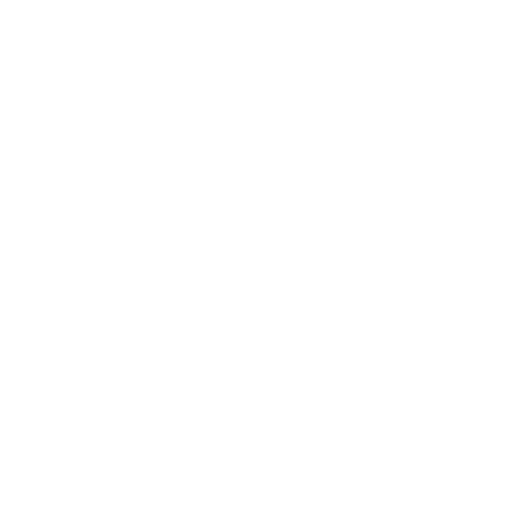
t = 0.00 s
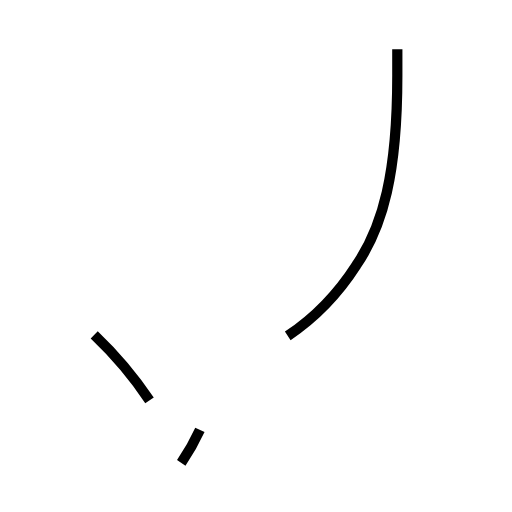
t = 1.31 s
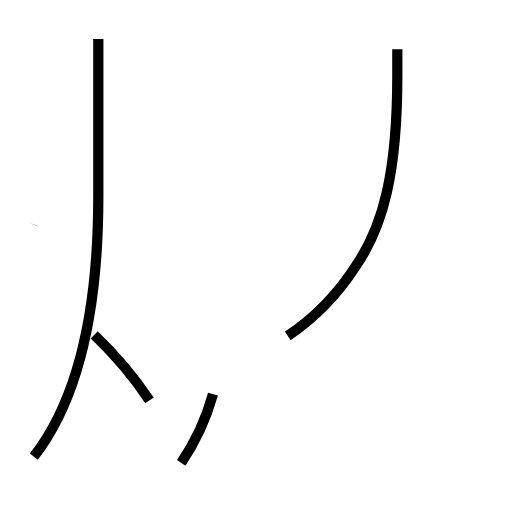
t = 2.68 s
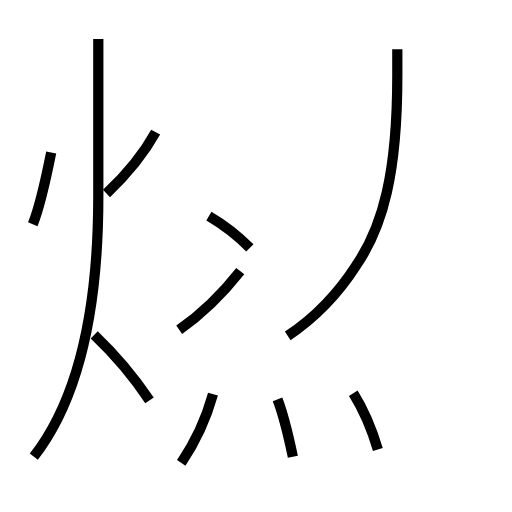
t = 3.88 s
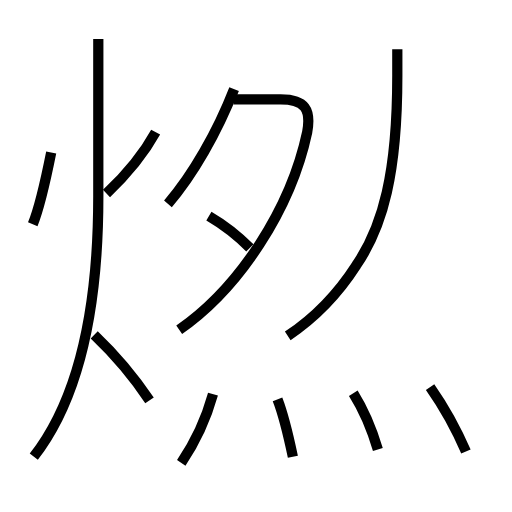
t = 5.24 s
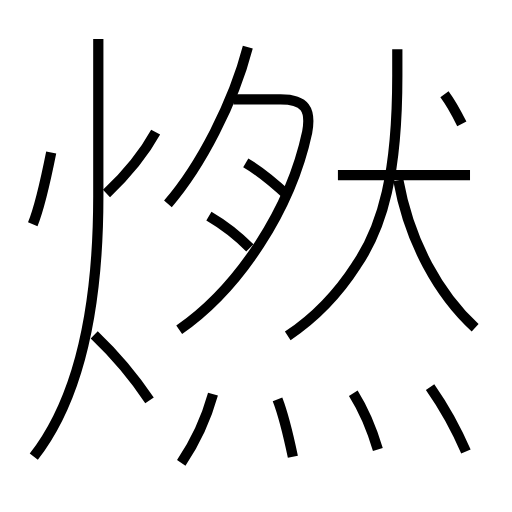
t = 6.51 s

The animated SVG that drew these frames (rendered in a browser with its animation timeline set to each time). Animation: 16 SMIL elements (animate=16); one cycle of 6.50 s.

<?xml version='1.0' encoding='utf-8'?>
<svg viewBox="0.0 -6.0 50.0 50.0" version="1.1" xmlns="http://www.w3.org/2000/svg"><rect x="-1000" y="-1000" width="2000" height="2000" stroke="white" fill="white" /><g style="fill:none;stroke:#000000;stroke-width:1"><path d="M 28.1 -11.2 C 30.8 -13.0 33.0 -15.3 34.8 -18.1 C 37.4 -21.9 38.8 -27.1 38.8 -36.6 L 38.8 -39.2 " transform="translate(0.0 38.0)" stroke-dasharray="31.500802528755926" stroke-dashoffset="31.500802528755926"><animate attributeName="stroke-dashoffset" from="31.500802528755926" to="0" dur="0.9450240758626778s" begin="0s; anim_end.end" fill="freeze" id="anim0" /></path><path d="M 14.6 -4.9 C 13.2 -7.0 11.3 -9.3 9.2 -11.3 " transform="translate(0.0 38.0)" stroke-dasharray="8.390086008320278" stroke-dashoffset="8.390086008320278"><animate attributeName="stroke-dashoffset" from="8.390086008320278" to="0" dur="0.25170258024960834s" begin="anim0.end" fill="freeze" id="anim1" /></path><path d="M 17.7 1.2 C 19.0 -0.7 20.1 -3.0 20.8 -5.5 " transform="translate(0.0 38.0)" stroke-dasharray="7.414780206754558" stroke-dashoffset="7.414780206754558"><animate attributeName="stroke-dashoffset" from="7.414780206754558" to="0" dur="0.22244340620263672s" begin="anim1.end" fill="freeze" id="anim2" /></path><path d="M 3.3 0.6 C 7.5 -4.8 9.6 -13.5 9.6 -24.8 L 9.6 -40.2 " transform="translate(0.0 38.0)" stroke-dasharray="42.01774812818189" stroke-dashoffset="42.01774812818189"><animate attributeName="stroke-dashoffset" from="42.01774812818189" to="0" dur="1.2605324438454568s" begin="anim2.end" fill="freeze" id="anim3" /></path><path d="M 3.2 -22.1 C 3.9 -23.8 4.5 -26.6 5.0 -29.1 " transform="translate(0.0 38.0)" stroke-dasharray="7.236952888300437" stroke-dashoffset="7.236952888300437"><animate attributeName="stroke-dashoffset" from="7.236952888300437" to="0" dur="0.2171085866490131s" begin="anim3.end" fill="freeze" id="anim4" /></path><path d="M 28.6 0.6 C 28.2 -1.3 27.8 -3.2 27.1 -5.0 " transform="translate(0.0 38.0)" stroke-dasharray="5.804292182232013" stroke-dashoffset="5.804292182232013"><animate attributeName="stroke-dashoffset" from="5.804292182232013" to="0" dur="0.17412876546696038s" begin="anim4.end" fill="freeze" id="anim5" /></path><path d="M 36.9 -0.1 C 36.4 -1.8 35.5 -4.0 34.5 -5.6 " transform="translate(0.0 38.0)" stroke-dasharray="6.017015840824312" stroke-dashoffset="6.017015840824312"><animate attributeName="stroke-dashoffset" from="6.017015840824312" to="0" dur="0.18051047522472935s" begin="anim5.end" fill="freeze" id="anim6" /></path><path d="M 10.4 -25.1 C 12.4 -27.0 14.1 -29.1 15.2 -31.1 " transform="translate(0.0 38.0)" stroke-dasharray="7.712760328069784" stroke-dashoffset="7.712760328069784"><animate attributeName="stroke-dashoffset" from="7.712760328069784" to="0" dur="0.2313828098420935s" begin="anim6.end" fill="freeze" id="anim7" /></path><path d="M 24.4 -19.8 C 23.1 -21.1 21.6 -22.2 20.4 -22.9 " transform="translate(0.0 38.0)" stroke-dasharray="5.073591642131743" stroke-dashoffset="5.073591642131743"><animate attributeName="stroke-dashoffset" from="5.073591642131743" to="0" dur="0.15220774926395228s" begin="anim7.end" fill="freeze" id="anim8" /></path><path d="M 17.5 -11.8 C 23.4 -15.9 28.4 -23.6 30.0 -31.1 C 30.4 -33.3 29.8 -34.3 27.4 -34.3 L 22.8 -34.3 " transform="translate(0.0 38.0)" stroke-dasharray="33.15930195717252" stroke-dashoffset="33.15930195717252"><animate attributeName="stroke-dashoffset" from="33.15930195717252" to="0" dur="0.9947790587151755s" begin="anim8.end" fill="freeze" id="anim9" /></path><path d="M 45.5 0.1 C 44.6 -2.0 43.4 -4.2 42.0 -6.2 " transform="translate(0.0 38.0)" stroke-dasharray="7.21930799295253" stroke-dashoffset="7.21930799295253"><animate attributeName="stroke-dashoffset" from="7.21930799295253" to="0" dur="0.21657923978857588s" begin="anim9.end" fill="freeze" id="anim10" /></path><path d="M 16.4 -24.1 C 19.6 -27.8 22.8 -34.0 24.2 -39.4 " transform="translate(0.0 38.0)" stroke-dasharray="17.301948455147258" stroke-dashoffset="17.301948455147258"><animate attributeName="stroke-dashoffset" from="17.301948455147258" to="0" dur="0.5190584536544177s" begin="anim10.end" fill="freeze" id="anim11" /></path><path d="M 28.1 -24.9 C 26.7 -26.2 25.2 -27.4 24.0 -28.1 " transform="translate(0.0 38.0)" stroke-dasharray="5.210211510580384" stroke-dashoffset="5.210211510580384"><animate attributeName="stroke-dashoffset" from="5.210211510580384" to="0" dur="0.15630634531741153s" begin="anim11.end" fill="freeze" id="anim12" /></path><path d="M 46.4 -12.0 C 42.9 -15.2 40.0 -20.3 38.9 -26.4 " transform="translate(0.0 38.0)" stroke-dasharray="16.51604149757485" stroke-dashoffset="16.51604149757485"><animate attributeName="stroke-dashoffset" from="16.51604149757485" to="0" dur="0.4954812449272455s" begin="anim12.end" fill="freeze" id="anim13" /></path><path d="M 45.9 -26.9 L 33.0 -26.9 " transform="translate(0.0 38.0)" stroke-dasharray="12.899999999999999" stroke-dashoffset="12.899999999999999"><animate attributeName="stroke-dashoffset" from="12.899999999999999" to="0" dur="0.38699999999999996s" begin="anim13.end" fill="freeze" id="anim14" /></path><path d="M 45.1 -31.9 C 44.6 -32.9 44.0 -34.0 43.4 -34.8" transform="translate(0.0 38.0)" stroke-dasharray="3.365705245075166" stroke-dashoffset="3.365705245075166"><animate attributeName="stroke-dashoffset" from="3.365705245075166" to="0" dur="0.10097115735225498s" begin="anim14.end" fill="freeze" id="anim_end" /></path></g></svg>
